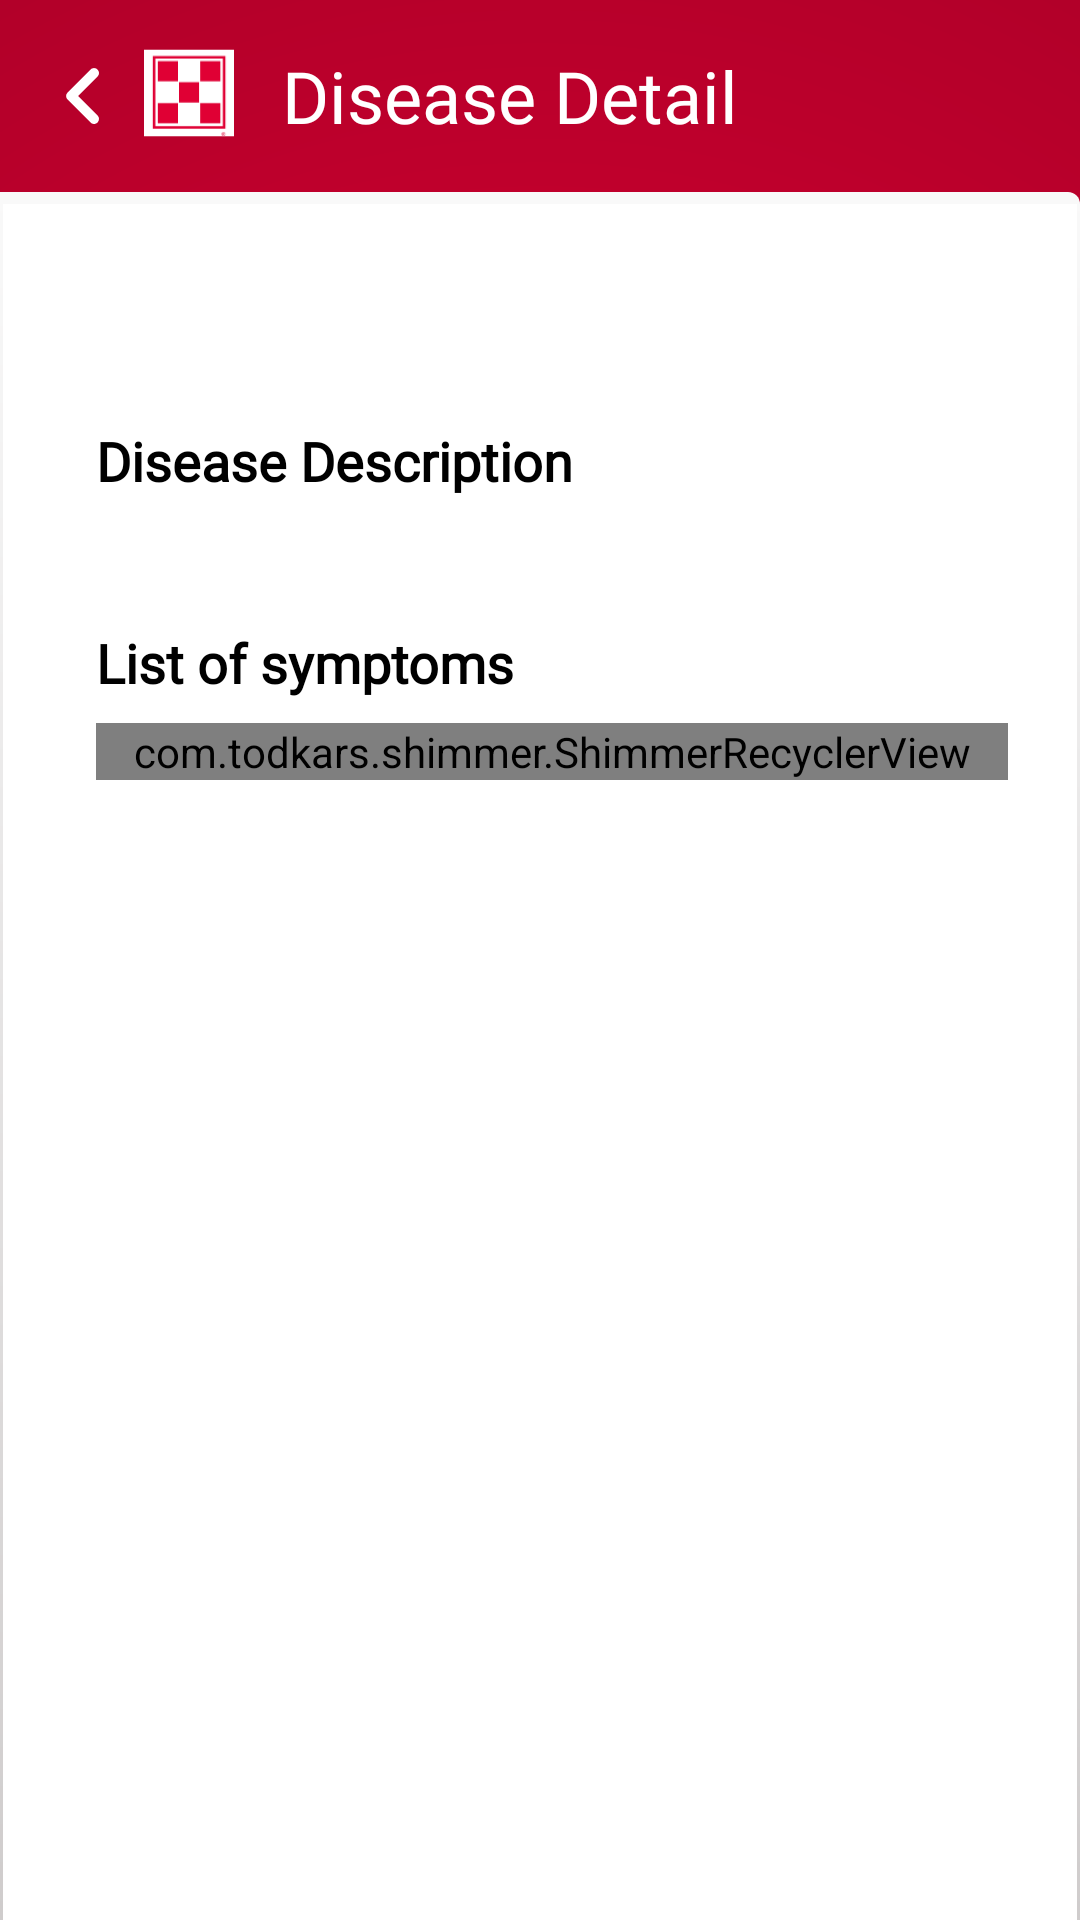

Reconstruct the res/layout file that produces this screen, plus the resources it refers to.
<!-- AndroidManifest.xml: application theme Theme.Purina -->
<!-- res/layout/fragment_digital_vet_details_item.xml -->
<?xml version="1.0" encoding="utf-8"?>
<layout xmlns:android="http://schemas.android.com/apk/res/android"
    xmlns:app="http://schemas.android.com/apk/res-auto"
    xmlns:tools="http://schemas.android.com/tools">

    <data>

        <variable
            name="diseaseDetailViewModel"
            type="cargill.com.purina.dashboard.viewModel.IdentifyDiseaseViewModel" />

    </data>

    <androidx.constraintlayout.widget.ConstraintLayout
        android:layout_width="match_parent"
        android:layout_height="match_parent"
        android:background="@drawable/gradient"
        tools:context=".dashboard.View.IdentifyDiseases.DiseaseListFragment">

        <RelativeLayout
            android:id="@+id/rlHeader"
            android:layout_width="match_parent"
            android:layout_height="wrap_content"
            app:layout_constraintStart_toStartOf="parent"
            app:layout_constraintTop_toTopOf="parent"
            app:layout_constraintEnd_toEndOf="parent"
            app:layout_constraintBottom_toTopOf="@+id/diseaseContainer">

            <RelativeLayout
                android:id="@+id/back"
                android:layout_width="wrap_content"
                android:layout_height="wrap_content"
                android:layout_alignParentTop="true"
                android:layout_alignParentLeft="true"
                android:layout_marginStart="8sp">

                <ImageView
                    android:id="@+id/backbtn"
                    android:layout_width="40dp"
                    android:layout_height="40sp"
                    app:srcCompat="@drawable/ic_arrow_left" />

                <ImageView
                    android:id="@+id/ivLogo"
                    android:layout_width="30dp"
                    android:layout_height="30dp"
                    android:layout_marginStart="0dp"
                    android:layout_marginLeft="-20dp"
                    android:layout_marginTop="4dp"
                    android:layout_toRightOf="@+id/backbtn"
                    app:srcCompat="@drawable/close_icon_background" />

            </RelativeLayout>

            <TextView
                android:id="@+id/identifyDiseasesHeader"
                android:layout_width="match_parent"
                android:layout_height="wrap_content"
                android:layout_marginStart="16sp"
                android:layout_marginTop="4dp"
                android:layout_centerInParent="true"
                android:textAppearance="@style/TextAppearance.AppCompat.Headline"
                android:fontFamily="@font/helvetica_regular"
                android:text="@string/disease_detail"
                android:lineSpacingExtra="4dp"
                android:textColor="@color/white"
                android:layout_toRightOf="@+id/back" />

        </RelativeLayout>

        <androidx.core.widget.NestedScrollView
            android:id="@+id/diseaseContainer"
            android:layout_width="match_parent"
            android:layout_height="0dp"
            android:background="@drawable/top_rounded_corner"
            android:paddingLeft="32dp"
            android:paddingRight="24dp"
            android:scrollbars="none"
            app:layout_constraintBottom_toBottomOf="parent"
            app:layout_constraintEnd_toEndOf="parent"
            app:layout_constraintHeight_default="percent"
            app:layout_constraintHeight_percent="0.90"
            app:layout_constraintStart_toStartOf="parent"
            app:layout_constraintTop_toTopOf="parent"
            app:layout_constraintVertical_bias="1.00">

            <LinearLayout
                android:layout_width="match_parent"
                android:layout_height="wrap_content"
                android:layout_marginTop="24dp"
                android:orientation="vertical">

                <TextView
                    android:id="@+id/tvDisesaseName"
                    android:layout_width="match_parent"
                    android:layout_height="wrap_content"
                    android:layout_marginTop="16dp"
                    android:fontFamily="@font/roboto_regular"
                    android:textAppearance="@style/TextAppearance.AppCompat.Large"
                    android:textColor="@color/black" />

                <TextView
                    android:layout_width="match_parent"
                    android:layout_height="wrap_content"
                    android:layout_marginTop="8dp"
                    android:fontFamily="@font/roboto_regular"
                    android:text="@string/disease_Description"
                    android:textAppearance="@style/TextAppearance.AppCompat.Medium"
                    android:textColor="@color/black"
                    android:textStyle="bold" />

                <TextView
                    android:id="@+id/tvDiseaseDescription"
                    android:layout_width="match_parent"
                    android:layout_height="wrap_content"
                    android:layout_marginTop="8dp"
                    android:fontFamily="@font/roboto_regular"
                    android:lineSpacingMultiplier="1.3"
                    android:textAppearance="@style/TextAppearance.AppCompat.Small"
                    android:textColor="@color/light_black" />

                <TextView
                    android:id="@+id/tvListofSymptomsHeader"
                    android:layout_width="match_parent"
                    android:layout_height="wrap_content"
                    android:layout_marginTop="16dp"
                    android:fontFamily="@font/roboto_regular"
                    android:text="@string/list_symptoms"
                    android:textAppearance="@style/TextAppearance.AppCompat.Medium"
                    android:textColor="@color/black"
                    android:textStyle="bold" />

                <com.todkars.shimmer.ShimmerRecyclerView
                    android:id="@+id/rvSymptoms"
                    android:layout_width="match_parent"
                    android:layout_height="wrap_content"
                    android:layout_marginTop="8dp"
                    app:shimmer_recycler_item_count="6" />

                <LinearLayout
                    android:layout_width="match_parent"
                    android:layout_height="wrap_content"
                    android:layout_marginBottom="48dp"
                    android:orientation="vertical">

                    <androidx.viewpager2.widget.ViewPager2
                        android:id="@+id/imageViewPager"
                        android:layout_width="match_parent"
                        android:layout_height="220dp" />

                    <com.google.android.material.tabs.TabLayout
                        android:id="@+id/imageTabLayout"
                        android:layout_width="match_parent"
                        android:layout_height="20dp"
                        android:background="@android:color/transparent"
                        app:layout_constraintBottom_toBottomOf="parent"
                        app:tabBackground="@drawable/viewpager_indicators"
                        app:tabGravity="center"
                        app:tabIndicatorFullWidth="false"
                        app:tabIndicatorHeight="0dp"
                        tools:ignore="SpeakableTextPresentCheck" />
                </LinearLayout>

            </LinearLayout>

        </androidx.core.widget.NestedScrollView>


    </androidx.constraintlayout.widget.ConstraintLayout>

</layout>
<!-- resources referenced by this layout -->
<resources>
  <color name="black">#FF000000</color>
  <color name="light_black">#63656A</color>
  <color name="white">#FFFFFFFF</color>
  <!-- drawable close_icon_background (drawable) -->
  <?xml version="1.0" encoding="utf-8"?>
  <layer-list xmlns:android="http://schemas.android.com/apk/res/android">
      <item>
          <shape android:shape="rectangle">
              <solid android:color="@color/white" />
              <padding
                  android:bottom="-30dp"
                  android:left="-28dp"
                  android:right="-28dp"
                  android:top="-28dp" />
          </shape>
      </item>
      <item android:drawable="@drawable/ic_logo_foreground" />
  </layer-list>
  <!-- drawable gradient (drawable) -->
  <?xml version="1.0" encoding="utf-8"?>
  <shape xmlns:android="http://schemas.android.com/apk/res/android">
  
      <gradient
          android:startColor="@color/app_primary"
          android:endColor="@color/app_secondry"
          android:type="radial"
          android:gradientRadius="500dp" />
  </shape>
  <!-- drawable ic_arrow_left (drawable) -->
  <vector android:height="24dp"
      android:tint="#FFFFFF"
      android:viewportHeight="24"
      android:viewportWidth="24"
      android:width="24dp"
      xmlns:android="http://schemas.android.com/apk/res/android">
      <path
          android:fillColor="@android:color/white"
          android:pathData="M14.71,15.88L10.83,12l3.88,-3.88c0.39,-0.39 0.39,-1.02 0,-1.41 -0.39,-0.39 -1.02,-0.39 -1.41,0L8.71,11.3c-0.39,0.39 -0.39,1.02 0,1.41l4.59,4.59c0.39,0.39 1.02,0.39 1.41,0 0.38,-0.39 0.39,-1.03 0,-1.42z" />
  </vector>
  <string name="disease_Description" translatable="false">Disease Description</string>
  <string name="disease_detail" translatable="false">Disease Detail</string>
  <string name="list_symptoms" translatable="false">List of symptoms</string>
  <style name="Theme.Purina" parent="Theme.MaterialComponents.Light.NoActionBar">
          
          <item name="android:windowTranslucentStatus" tools:targetApi="kitkat">true</item>
          <item name="colorPrimary">@color/app_secondry</item>
          <item name="colorPrimaryVariant">@color/app_secondry</item>
          <item name="colorOnPrimary">@color/white</item>
          
          <item name="colorSecondary">@color/app_secondry</item>
          <item name="colorSecondaryVariant">@color/teal_700</item>
          <item name="colorOnSecondary">@color/black</item>
          <item name="android:windowFullscreen">true</item>
          
          <item name="android:statusBarColor" tools:targetApi="l">?attr/colorPrimaryVariant</item>
          <item name="android:windowAnimationStyle">@style/WindowAnimationTransition</item>
          
      </style>
  <color name="app_primary">#E00034</color>
  <color name="app_secondry">#A10025</color>
  <color name="app_light_gray2">#CFCCCC</color>
  <color name="app_light_gray">#F9F9F9</color>
  <color name="teal_700">#FF018786</color>
  <style name="WindowAnimationTransition">
          <item name="android:windowEnterAnimation">@android:anim/fade_in</item>
          <item name="android:windowExitAnimation">@android:anim/fade_out</item>
      </style>
</resources>
